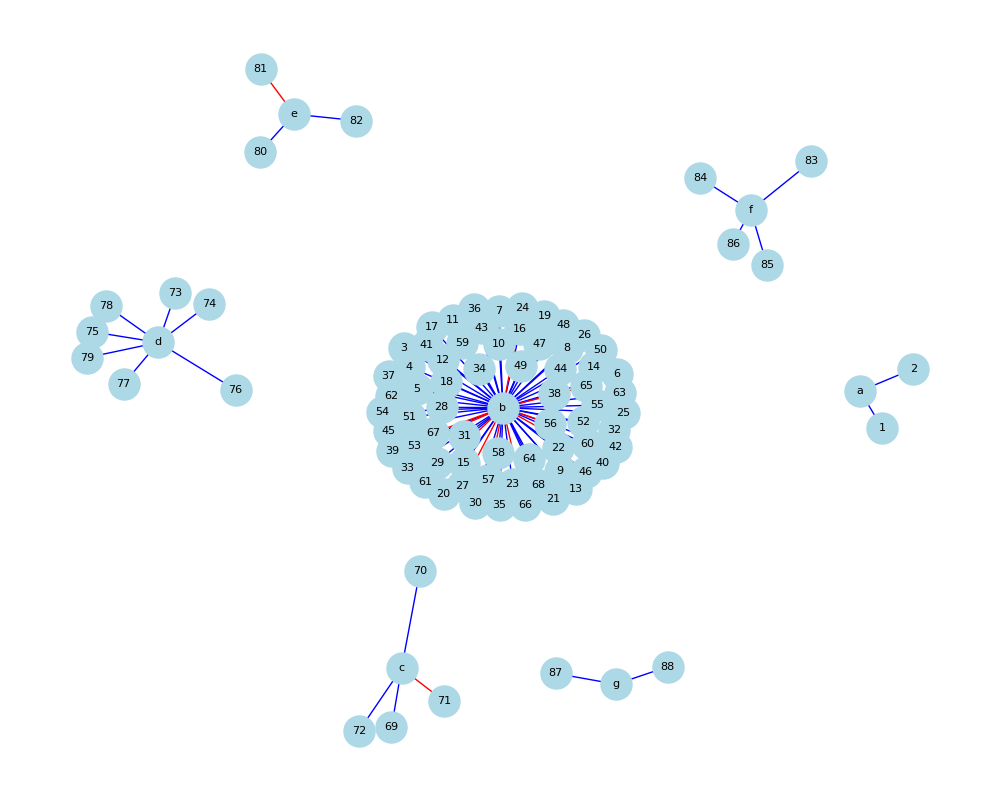

The table this chart was drawn from, first rows:
index, total_in_score, total_out_score, id, title
1, 85, 0, https://openalex.org/W4290716241, Advancing Drone Technology Efficiency (4…
2, 5, 0, https://openalex.org/W2792238983, Advancing Drone Technology Efficiency (4…
3, 50, 0, https://openalex.org/W2773228868, Advancing Drone Technology Efficiency (4…
4, 85, 2, https://openalex.org/W4308123911, Advancing Drone Technology Efficiency (4…
5, 65, 0, https://openalex.org/W2792301682, Autonomous Drone Movement Challenges (66…
6, 3, 0, https://openalex.org/W2964536243, Autonomous Drone Movement Challenges (66…
7, 65, 0, https://openalex.org/W2791057578, Autonomous Drone Movement Challenges (66…
8, 85, 0, https://openalex.org/W4386431128, Autonomous Drone Movement Challenges (66…
9, 95, 0, https://openalex.org/W3020112479, Autonomous Drone Movement Challenges (66…
10, 1, 0, https://openalex.org/W3013167434, Autonomous Drone Movement Challenges (66…
11, 2, 0, https://openalex.org/W4384834237, Autonomous Drone Movement Challenges (66…
12, 5, 0, https://openalex.org/W3217338208, Autonomous Drone Movement Challenges (66…
13, 1, 0, https://openalex.org/W4382050690, Autonomous Drone Movement Challenges (66…
14, 2, 0, https://openalex.org/W4293057563, Autonomous Drone Movement Challenges (66…
15, 1, 0, https://openalex.org/W3138599840, Autonomous Drone Movement Challenges (66…
16, 5, 0, https://openalex.org/W3181803073, Autonomous Drone Movement Challenges (66…
17, 2, 0, https://openalex.org/W4366541759, Autonomous Drone Movement Challenges (66…
18, 2, 1, https://openalex.org/W4385588012, Autonomous Drone Movement Challenges (66…
19, 0, 0, https://openalex.org/W2964315056, Autonomous Drone Movement Challenges (66…
20, 1, 0, https://openalex.org/W4285102328, Autonomous Drone Movement Challenges (66…
21, 75, 0, https://openalex.org/W4320084258, Autonomous Drone Movement Challenges (66…
22, 0, 0, https://openalex.org/W3207359788, Autonomous Drone Movement Challenges (66…
23, 1, 0, https://openalex.org/W2950397189, Autonomous Drone Movement Challenges (66…
24, 85, 0, https://openalex.org/W4387444587, Autonomous Drone Movement Challenges (66…
25, 75, 0, https://openalex.org/W2798840864, Autonomous Drone Movement Challenges (66…
26, 1, 0, https://openalex.org/W4200043133, Autonomous Drone Movement Challenges (66…
27, 1, 0, https://openalex.org/W4288047725, Autonomous Drone Movement Challenges (66…
28, 1, 0, https://openalex.org/W2791228294, Autonomous Drone Movement Challenges (66…
29, 1, 0, https://openalex.org/W2794061921, Autonomous Drone Movement Challenges (66…
30, 1, 0, https://openalex.org/W3027940156, Autonomous Drone Movement Challenges (66…
31, 1, 60, https://openalex.org/W2908906819, Autonomous Drone Movement Challenges (66…
32, 5, 0, https://openalex.org/W4224216307, Autonomous Drone Movement Challenges (66…
33, 1, 0, https://openalex.org/W3132591312, Autonomous Drone Movement Challenges (66…
34, 0, 0, https://openalex.org/W2615511539, Autonomous Drone Movement Challenges (66…
35, 0, 0, https://openalex.org/W4388784246, Autonomous Drone Movement Challenges (66…
36, 85, 0, https://openalex.org/W4229007520, Autonomous Drone Movement Challenges (66…
37, 0, 0, https://openalex.org/W3136740682, Autonomous Drone Movement Challenges (66…
38, 1, 0, https://openalex.org/W3029808435, Autonomous Drone Movement Challenges (66…
39, 3, 0, https://openalex.org/W3118386824, Autonomous Drone Movement Challenges (66…
40, 1, 0, https://openalex.org/W2763008529, Autonomous Drone Movement Challenges (66…
41, 75, 0, https://openalex.org/W4391342370, Autonomous Drone Movement Challenges (66…
42, 1, 0, https://openalex.org/W3186729138, Autonomous Drone Movement Challenges (66…
43, 1, 0, https://openalex.org/W2897492746, Autonomous Drone Movement Challenges (66…
44, 1, 0, https://openalex.org/W3003469077, Autonomous Drone Movement Challenges (66…
45, 0, 0, https://openalex.org/W4285809760, Autonomous Drone Movement Challenges (66…
46, 1, 0, https://openalex.org/W2979646545, Autonomous Drone Movement Challenges (66…
47, 1, 0, https://openalex.org/W4295832272, Autonomous Drone Movement Challenges (66…
48, 1, 0, https://openalex.org/W3144497966, Autonomous Drone Movement Challenges (66…
49, 0, 0, https://openalex.org/W2796789676, Autonomous Drone Movement Challenges (66…
50, 1, 0, https://openalex.org/W2972055356, Autonomous Drone Movement Challenges (66…
51, 0, 0, https://openalex.org/W4310813657, Autonomous Drone Movement Challenges (66…
52, 0, 0, https://openalex.org/W3205085146, Autonomous Drone Movement Challenges (66…
53, 1, 0, https://openalex.org/W4304191298, Autonomous Drone Movement Challenges (66…
54, 2, 0, https://openalex.org/W3043170448, Autonomous Drone Movement Challenges (66…
55, 75, 0, https://openalex.org/W2603800188, Autonomous Drone Movement Challenges (66…
56, 0, 0, https://openalex.org/W4226474208, Autonomous Drone Movement Challenges (66…
57, 1, 0, https://openalex.org/W4387090545, Autonomous Drone Movement Challenges (66…
58, 0, 0, https://openalex.org/W4319864377, Autonomous Drone Movement Challenges (66…
59, 0, 0, https://openalex.org/W4225797003, Autonomous Drone Movement Challenges (66…
60, 1, 60, https://openalex.org/W4312059606, Autonomous Drone Movement Challenges (66…
... 28 more rows
